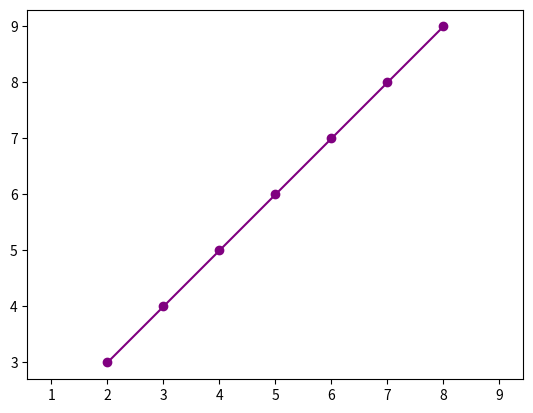

Here is the Python script that generated this plot:
import matplotlib.pyplot as plt

x1 = 2
y1 = 3

x2 = 8
y2 = 9

dx = x2 - x1
dy = y2 - y1
p = 2 * dy - dx

x_coordinates = [x1]
y_coordinates = [y1]

x = x1
y = y1
while(True):

    if(p < 0):
        x += 1
        p += 2 * dy

    elif(p >= 0):
        x += 1
        y += 1
        p += 2 * dy - 2 * dx

    x_coordinates.append(x) 
    y_coordinates.append(y)

    if(x == x2):
        break

plt.plot(x_coordinates, y_coordinates, marker = 'o', color = "purple")
plt.axis("equal") 
plt.show()
